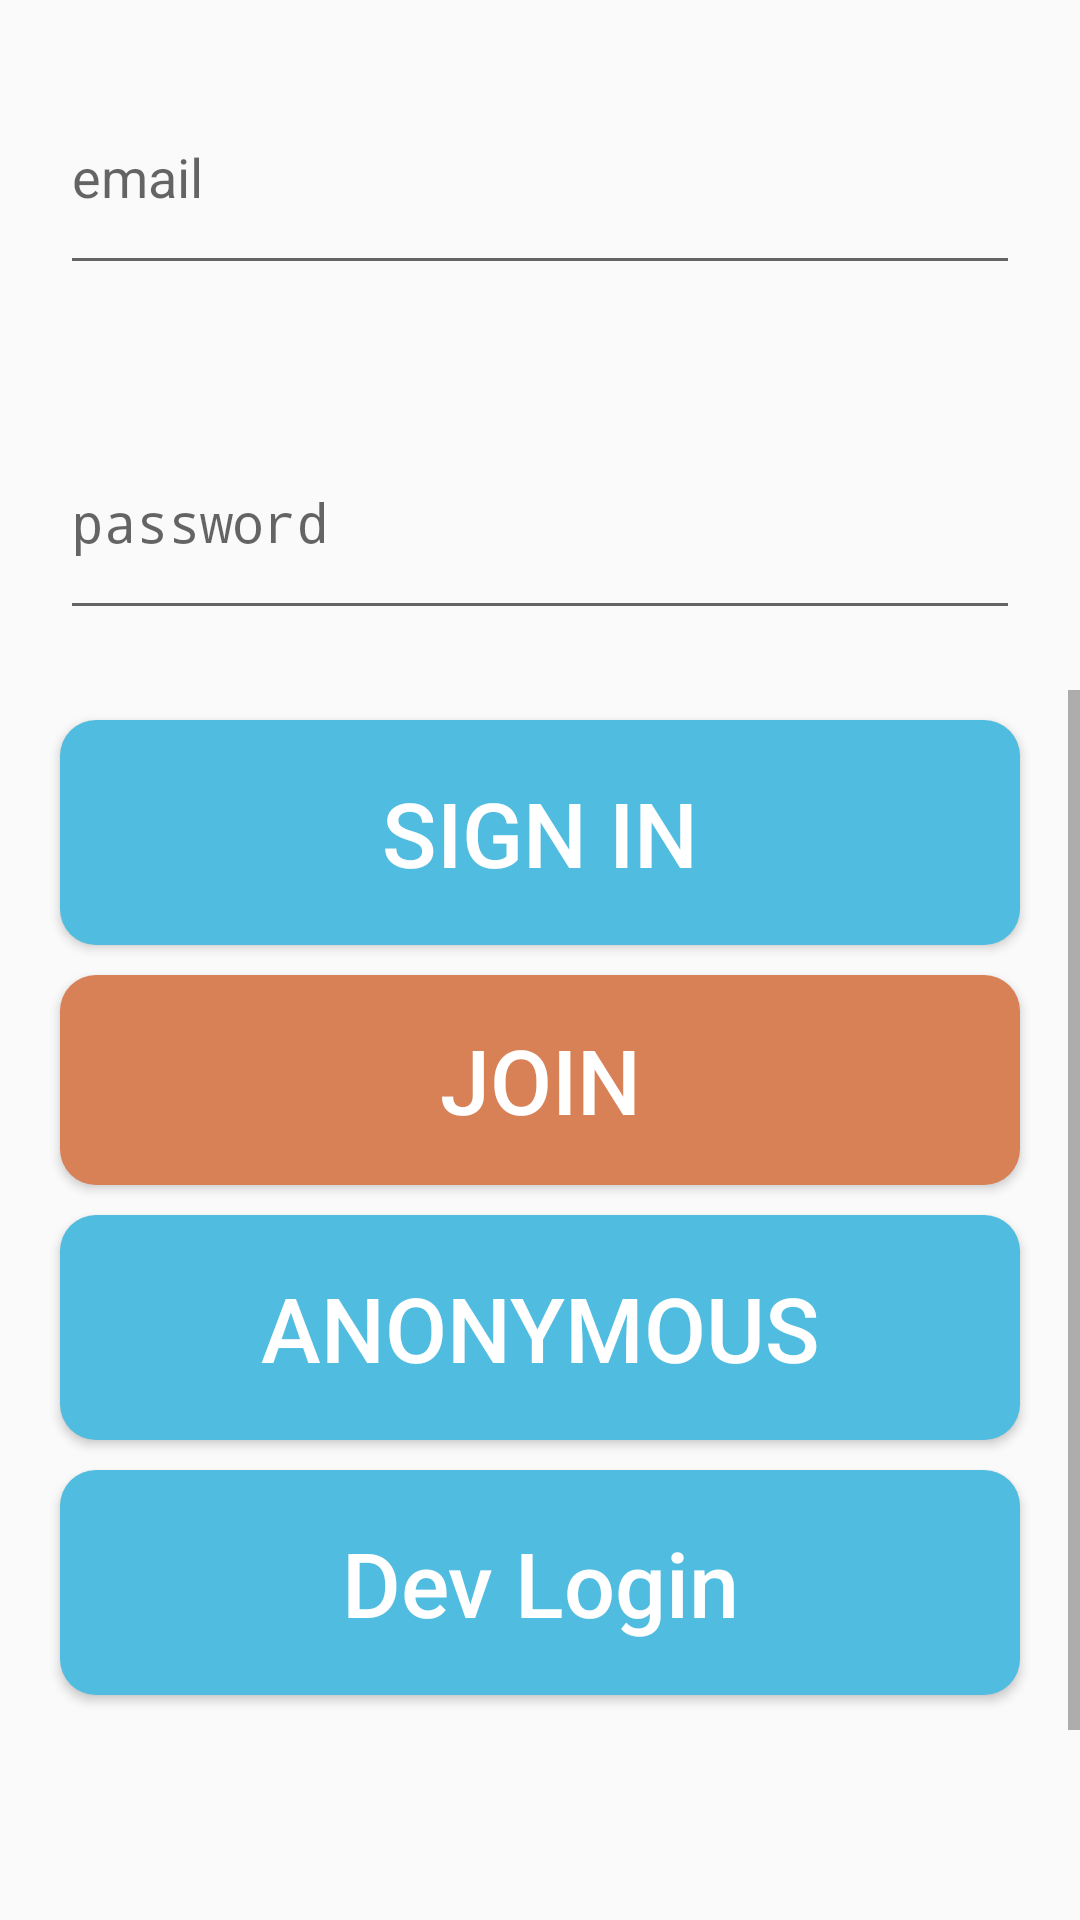

Write the Android layout XML for this screen, with the resource values it uses.
<!-- AndroidManifest.xml: application theme MaterialTheme -->
<!-- res/layout/activity_login.xml -->
<?xml version="1.0" encoding="utf-8"?>
<LinearLayout xmlns:android="http://schemas.android.com/apk/res/android"
    xmlns:app="http://schemas.android.com/apk/res-auto"
    xmlns:tools="http://schemas.android.com/tools"
    android:layout_width="match_parent"
    android:layout_height="match_parent"
    android:orientation="vertical"
    tools:context="com.fitdback.userinterface.LoginActivity_old">

    <EditText
        android:id="@+id/areaID"
        android:layout_width="match_parent"
        android:layout_height="75dp"
        android:layout_margin="20dp"
        android:hint="email" />

    <EditText
        android:id="@+id/areaPassword"
        android:layout_width="match_parent"
        android:layout_height="75dp"
        android:layout_margin="20dp"
        android:hint="password"
        android:inputType="textPassword" />
    <ScrollView
        android:layout_width="match_parent"
        android:layout_height="wrap_content">
        <LinearLayout
            android:layout_width="match_parent"
            android:layout_height="match_parent"
            android:orientation="vertical">
            <Button
                android:id="@+id/btnLogin"
                android:layout_width="match_parent"
                android:layout_height="75dp"
                android:layout_marginHorizontal="20dp"
                android:layout_marginTop="10dp"
                android:background="@drawable/button_radius_color"
                android:textColor="@color/white"
                android:text="Sign In"
                android:textSize="30sp" />

            <Button
                android:id="@+id/btnJoin"
                android:layout_width="match_parent"
                android:background="@drawable/button_radius_color_3"
                android:textColor="@color/white"
                android:layout_height="70dp"
                android:layout_marginHorizontal="20dp"
                android:layout_marginTop="10dp"
                android:text="Join"

                android:textSize="30sp" />

            <Button
                android:id="@+id/btnAnonymousLogin"
                android:layout_width="match_parent"
                android:layout_height="75dp"
                android:layout_marginTop="10dp"
                android:layout_marginHorizontal="20dp"
                android:background="@drawable/button_radius_color"
                android:textColor="@color/white"
                android:text="Anonymous"

                android:textSize="30sp" />

            <Button
                android:id="@+id/btnDevLogin"
                android:layout_width="match_parent"
                android:layout_height="75dp"
                android:layout_marginHorizontal="20dp"
                android:layout_marginTop="10dp"
                android:text="Dev Login"
                android:background="@drawable/button_radius_color"
                android:textColor="@color/white"
                android:textAllCaps="false"
                android:textSize="30sp" />

            <Button
                android:id="@+id/btnRunBarChart"
                android:layout_width="match_parent"
                android:layout_height="50dp"
                android:layout_marginTop="100dp"
                android:layout_marginHorizontal="20dp"
                android:text="Bar Chart"
                android:textAllCaps="false"
                android:textSize="15sp" />
        </LinearLayout>
    </ScrollView>
</LinearLayout>
<!-- resources referenced by this layout -->
<resources>
  <color name="white">#fff</color>
  <!-- drawable button_radius_color (drawable) -->
  <?xml version="1.0" encoding="utf-8"?>
  <shape xmlns:android="http://schemas.android.com/apk/res/android"
      android:padding="10dp"
      android:shape="rectangle" >
      <solid android:color="@color/btn_primary" />
      <corners
          android:bottomLeftRadius="12dp"
          android:bottomRightRadius="12dp"
          android:topLeftRadius="12dp"
          android:topRightRadius="12dp" />
  </shape>
  <!-- drawable button_radius_color_3 (drawable) -->
  <?xml version="1.0" encoding="utf-8"?>
  <shape xmlns:android="http://schemas.android.com/apk/res/android"
      android:padding="10dp"
      android:shape="rectangle" >
      <solid android:color="@color/btn_primary_orange" />
      <corners
          android:bottomLeftRadius="12dp"
          android:bottomRightRadius="12dp"
          android:topLeftRadius="12dp"
          android:topRightRadius="12dp" />
  </shape>
  <style name="MaterialTheme" parent="android:Theme.Material.Light.NoActionBar.Fullscreen" />
  <color name="btn_primary">#50bcdf</color>
  <color name="btn_primary_orange">#d98156</color>
</resources>
